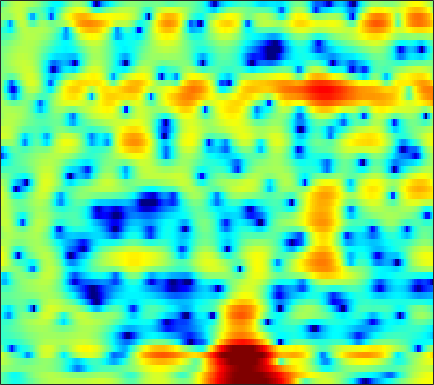

Data behind this chart, as committed beside it:
-1.5034, -2.0516, -2.8176, -3.5718, -4.0843, -4.6119, -4.9003, -4.9317, -4.7161, -4.2634, -3.6476, -3.1353, -2.4439, -1.7694, -1.2813, -0.66593, -0.10523, 0.27913, 0.74417, 1.1557, 1.5081, 1.732, 1.985, 2.1857
-1.361, -1.94, -2.794, -3.694, -4.334, -5.014, -5.342, -5.292, -4.849, -4.108, -3.235, -2.568, -1.719, -0.945, -0.4227, 0.1944, 0.7177, 1.054, 1.43, 1.728, 1.947, 2.062, 2.153, 2.177
1.148, 0.9619, 0.6989, 0.4375, 0.2554, 0.04617, -0.1125, -0.1946, -0.2483, -0.2377, -0.1715, -0.09316, 0.03866, 0.1931, 0.3164, 0.4785, 0.62, 0.7081, 0.7887, 0.8203, 0.7855, 0.7089, 0.5345, 0.2678
2.661, 2.343, 1.886, 1.402, 1.031, 0.5376, 0.06241, -0.276, -0.686, -1.012, -1.23, -1.308, -1.284, -1.112, -0.8921, -0.5295, -0.1428, 0.1315, 0.4461, 0.6697, 0.7761, 0.7734, 0.6467, 0.3822
3.692, 2.922, 1.777, 0.5911, -0.2671, -1.264, -2.066, -2.601, -3.388, -4.492, -6.229, -8.096, -10.96, -10.52, -7.589, -3.88, -1.122, 0.4204, 1.94, 2.941, 3.5, 3.658, 3.517, 2.969
-0.9711, -2.328, -4.848, -8.6, -12.64, -16.41, -11.83, -8.981, -6.628, -5.308, -4.628, -4.351, -3.972, -3.282, -2.486, -1.137, 0.2901, 1.272, 2.381, 3.208, 3.731, 3.922, 3.916, 3.63
-3.368, -3.596, -3.944, -4.254, -4.402, -4.427, -4.242, -3.992, -3.555, -3.052, -2.529, -2.14, -1.62, -1.094, -0.6942, -0.1536, 0.3761, 0.746, 1.192, 1.569, 1.853, 2, 2.111, 2.142
-3.455, -3.312, -3.138, -2.963, -2.819, -2.602, -2.35, -2.137, -1.818, -1.474, -1.121, -0.8513, -0.4925, -0.1473, 0.1034, 0.4184, 0.7006, 0.8861, 1.093, 1.251, 1.355, 1.401, 1.419, 1.394
-3.259, -3.058, -2.791, -2.511, -2.287, -1.959, -1.605, -1.323, -0.9384, -0.5544, -0.1815, 0.08978, 0.4309, 0.7434, 0.9546, 1.203, 1.4, 1.513, 1.605, 1.618, 1.546, 1.438, 1.217, 0.9119
-3.498, -3.49, -3.438, -3.258, -3.005, -2.507, -1.878, -1.368, -0.7049, -0.1038, 0.414, 0.7498, 1.136, 1.47, 1.697, 1.976, 2.226, 2.393, 2.561, 2.625, 2.541, 2.354, 1.904, 1.176
-4.938, -6.249, -8.706, -11, -10.6, -7.586, -4.7, -3.065, -1.514, -0.5439, -0.02731, 0.1088, 0.04678, -0.1137, -0.1618, 0.07044, 0.7009, 1.353, 2.257, 3.038, 3.577, 3.766, 3.719, 3.298
-3.649, -4.535, -5.905, -6.84, -6.692, -5.411, -3.796, -2.78, -1.839, -1.46, -1.701, -2.373, -4.133, -7.51, -12.48, -27.59, -9.389, -4.939, -1.364, 0.8959, 2.383, 3.123, 3.722, 3.956
-1.711, -1.814, -1.935, -1.96, -1.897, -1.714, -1.473, -1.298, -1.138, -1.125, -1.325, -1.602, -2.106, -2.64, -2.91, -2.851, -2.226, -1.489, -0.3857, 0.6534, 1.487, 1.958, 2.385, 2.586
-1.485, -1.518, -1.516, -1.445, -1.349, -1.174, -0.9702, -0.8111, -0.6152, -0.4521, -0.3297, -0.2532, -0.1651, -0.07394, 0.02291, 0.2089, 0.4669, 0.6863, 0.9865, 1.272, 1.488, 1.591, 1.62, 1.512
-2.725, -2.919, -2.94, -2.707, -2.403, -1.899, -1.354, -0.957, -0.4834, -0.07491, 0.2771, 0.504, 0.7615, 0.9931, 1.152, 1.35, 1.539, 1.667, 1.806, 1.88, 1.88, 1.813, 1.609, 1.262
-7.494, -9.033, -9.013, -6.999, -5.322, -3.444, -2.021, -1.21, -0.3888, 0.1951, 0.6038, 0.8218, 1.05, 1.253, 1.408, 1.63, 1.862, 2.045, 2.275, 2.439, 2.502, 2.454, 2.246, 1.847
-5.675, -7.56, -7.63, -5.476, -3.81, -2.082, -0.9053, -0.3234, 0.1468, 0.3165, 0.2229, 0.03362, -0.293, -0.5921, -0.6818, -0.469, 0.1021, 0.6763, 1.475, 2.185, 2.69, 2.908, 2.971, 2.753
2.489, 1.932, 1.387, 1.046, 0.8796, 0.6998, 0.4835, 0.2708, -0.1529, -0.7841, -1.738, -2.748, -4.775, -8.042, -11.53, -12.52, -7.242, -4.115, -1.25, 0.6653, 1.893, 2.463, 2.83, 2.781
4.951, 4.309, 3.325, 2.208, 1.282, -0.04926, -1.374, -2.241, -3.08, -3.522, -3.752, -4.026, -4.643, -5.436, -5.905, -5.505, -3.888, -2.417, -0.5964, 0.8118, 1.749, 2.163, 2.334, 2.118
5.335, 4.564, 3.251, 1.541, -0.09977, -3.005, -7.366, -12.68, -19.33, -10.7, -6.418, -4.533, -2.836, -1.662, -0.9835, -0.1967, 0.5627, 1.081, 1.673, 2.113, 2.337, 2.333, 2.074, 1.531
4.153, 3.588, 2.66, 1.486, 0.4376, -1.159, -2.817, -3.837, -4.42, -3.934, -2.864, -1.984, -0.8943, -0.01578, 0.5416, 1.117, 1.526, 1.745, 1.897, 1.859, 1.633, 1.329, 0.7637, -0.01161
2.309, 2.231, 2.011, 1.654, 1.319, 0.8327, 0.3796, 0.1069, -0.09502, -0.09389, 0.07084, 0.2844, 0.6285, 0.9559, 1.173, 1.404, 1.502, 1.484, 1.316, 0.9544, 0.3898, -0.1622, -1.065, -2.143
0.7953, 1.314, 1.703, 1.834, 1.795, 1.622, 1.373, 1.169, 0.947, 0.8214, 0.8392, 0.9405, 1.141, 1.407, 1.582, 1.75, 1.795, 1.699, 1.382, 0.8252, -0.0152, -0.8573, -2.306, -4.126
1.163, 1.842, 2.326, 2.41, 2.25, 1.771, 1.047, 0.412, -0.448, -1.066, -1.171, -0.8828, -0.1486, 0.7177, 1.326, 1.946, 2.319, 2.417, 2.278, 1.807, 0.9846, 0.1011, -1.474, -3.652
2.794, 2.98, 2.977, 2.612, 2.083, 0.9688, -0.7341, -2.528, -6.083, -12.05, -14.85, -9.41, -4.581, -1.663, -0.1672, 1.233, 2.09, 2.472, 2.65, 2.479, 2.001, 1.461, 0.5238, -0.6449
2.996, 2.903, 2.602, 2.058, 1.477, 0.4592, -0.8592, -2.027, -3.704, -5.106, -5.387, -4.707, -3.144, -1.562, -0.5544, 0.5081, 1.256, 1.599, 1.81, 1.766, 1.488, 1.145, 0.5386, -0.1463
2.935, 2.746, 2.335, 1.805, 1.338, 0.6537, -0.04214, -0.5354, -1.068, -1.369, -1.401, -1.23, -0.7945, -0.2598, 0.1868, 0.7086, 1.114, 1.3, 1.371, 1.236, 0.878, 0.464, -0.255, -1.131
3.446, 3.072, 2.445, 1.695, 1.089, 0.2937, -0.393, -0.7939, -1.113, -1.166, -0.968, -0.6814, -0.2118, 0.3539, 0.7712, 1.294, 1.684, 1.889, 1.975, 1.799, 1.335, 0.775, -0.2947, -1.825
4.013, 3.336, 2.203, 0.7279, -0.5529, -2.383, -4.03, -4.819, -5.03, -4.478, -3.552, -2.772, -1.702, -0.5296, 0.2822, 1.317, 2.165, 2.656, 3.076, 3.16, 2.901, 2.451, 1.456, -0.01983
3.372, 2.543, 0.9576, -1.262, -3.503, -7.784, -15.43, -34.81, -16.68, -11.85, -9.844, -8.889, -7.256, -4.996, -3.132, -0.8651, 1.035, 2.111, 3.137, 3.746, 3.936, 3.825, 3.36, 2.578
1.959, 1.386, 0.2989, -1.162, -2.525, -4.628, -6.779, -8.091, -9.427, -10.82, -13.59, -18.21, -22.95, -11.1, -6.725, -2.791, -0.1286, 1.354, 2.761, 3.667, 4.129, 4.223, 4.061, 3.574
-0.2715, -0.3652, -0.6408, -1.143, -1.624, -2.332, -3.111, -3.681, -4.422, -5.083, -5.565, -5.65, -5.14, -3.903, -2.644, -0.9361, 0.6112, 1.568, 2.599, 3.306, 3.709, 3.816, 3.695, 3.289
-3.203, -2.942, -2.68, -2.521, -2.433, -2.354, -2.334, -2.338, -2.323, -2.267, -2.101, -1.894, -1.423, -0.8589, -0.3173, 0.4234, 1.168, 1.667, 2.236, 2.649, 2.903, 2.971, 2.879, 2.586
-6.644, -6.215, -5.501, -4.613, -3.989, -3.282, -2.671, -2.308, -1.894, -1.537, -1.19, -0.9235, -0.537, -0.1041, 0.2276, 0.685, 1.112, 1.421, 1.777, 2.051, 2.24, 2.316, 2.332, 2.229
-15.11, -13.04, -9.39, -6.634, -5.158, -3.753, -2.817, -2.318, -1.865, -1.539, -1.268, -1.05, -0.7644, -0.3918, -0.12, 0.2559, 0.6001, 0.8258, 1.084, 1.312, 1.5, 1.638, 1.827, 1.999
-9.126, -8.155, -5.925, -4.005, -2.958, -2.039, -1.639, -1.605, -1.833, -2.227, -2.57, -2.646, -2.385, -1.867, -1.381, -0.8222, -0.4097, -0.2648, -0.2281, -0.2751, -0.2548, -0.1006, 0.3413, 1.031
1.139, 1.053, 1.158, 1.243, 1.211, 0.9183, 0.235, -0.649, -2.429, -5.191, -9.088, -11.47, -9.22, -5.721, -3.889, -2.397, -1.837, -1.904, -2.686, -4.302, -6.428, -7.342, -5.781, -2.732
3.824, 3.705, 3.498, 3.202, 2.872, 2.2, 1.221, 0.2203, -1.553, -3.855, -6.422, -7.6, -6.861, -5.131, -3.929, -2.942, -2.677, -2.924, -3.95, -5.865, -8.647, -10.09, -8.126, -4.585
3.065, 3.13, 3.083, 2.923, 2.706, 2.284, 1.677, 1.137, 0.313, -0.5308, -1.263, -1.677, -1.956, -2.03, -2.019, -2.047, -2.126, -2.314, -2.639, -3.017, -3.229, -3.199, -2.812, -2.117
1.684, 2.035, 2.328, 2.44, 2.42, 2.288, 2.011, 1.748, 1.333, 0.8789, 0.426, 0.08696, -0.3659, -0.7217, -1.016, -1.365, -1.657, -1.865, -2.039, -2.114, -2.028, -1.894, -1.623, -1.332
0.9263, 1.468, 1.981, 2.228, 2.298, 2.275, 2.173, 2.029, 1.786, 1.452, 1.049, 0.6988, 0.1245, -0.5032, -1.041, -1.762, -2.476, -2.891, -3.205, -3.127, -2.753, -2.321, -1.692, -1.125
1.383, 1.675, 1.851, 1.876, 1.834, 1.714, 1.612, 1.534, 1.42, 1.264, 0.9901, 0.6763, 0.1041, -0.8712, -1.79, -3.425, -5.574, -7.331, -9.004, -8.25, -6.048, -4.374, -2.517, -1.057
1.792, 1.411, 0.6819, -0.08076, -0.6148, -1.12, -1.351, -1.233, -0.8566, -0.3529, 0.02255, 0.1169, -0.061, -0.7202, -1.603, -3.392, -6.243, -9.136, -13.15, -11.15, -7.054, -4.7, -2.435, -0.7002
1.044, -0.2873, -2.347, -4.939, -7.103, -9.905, -10.92, -9.395, -6.251, -3.58, -1.585, -0.5566, 0.1721, 0.4556, 0.2889, -0.3503, -1.189, -1.879, -2.622, -2.96, -2.854, -2.562, -1.901, -1.029
0.3956, -1.645, -5.189, -9.648, -13.59, -17.74, -17.97, -14.04, -8.428, -4.19, -1.272, 0.3172, 1.741, 2.457, 2.666, 2.517, 2.016, 1.361, 0.2762, -1.141, -2.878, -4.423, -6.207, -6.349
0.5947, -1.052, -3.972, -7.996, -11.47, -13.13, -9.649, -6.777, -3.472, -0.8559, 1.175, 2.322, 3.419, 3.956, 4.072, 3.861, 3.145, 2.34, 0.8279, -1.194, -3.99, -6.783, -11.68, -13.58
0.3444, -0.03974, -0.6955, -1.345, -1.705, -1.7, -1.159, -0.4623, 0.6278, 1.705, 2.643, 3.182, 3.631, 3.801, 3.681, 3.216, 2.388, 1.549, 0.07487, -1.744, -3.79, -5.406, -7.321, -8.532
-0.3093, 0.1308, 0.5031, 0.7881, 0.9845, 1.286, 1.672, 1.994, 2.434, 2.854, 3.178, 3.334, 3.382, 3.22, 2.937, 2.31, 1.421, 0.541, -0.9053, -2.744, -5.021, -7.075, -10.65, -15.77
-0.5042, 0.0933, 0.7249, 1.245, 1.585, 1.971, 2.322, 2.553, 2.811, 3.009, 3.105, 3.102, 2.977, 2.684, 2.357, 1.731, 0.8988, 0.1054, -1.156, -2.692, -4.555, -6.142, -8.565, -11.04
-0.358, 0.07653, 0.6089, 1.073, 1.391, 1.77, 2.089, 2.292, 2.512, 2.65, 2.705, 2.68, 2.545, 2.277, 1.988, 1.49, 0.8357, 0.2509, -0.6639, -1.701, -2.837, -3.726, -4.884, -5.906
-0.5325, -0.2485, 0.1465, 0.5338, 0.8149, 1.178, 1.509, 1.732, 1.983, 2.164, 2.271, 2.291, 2.233, 2.078, 1.884, 1.537, 1.081, 0.6758, 0.05276, -0.6512, -1.409, -1.997, -2.776, -3.52
-1.319, -1.089, -0.7571, -0.3884, -0.09903, 0.3063, 0.7345, 1.047, 1.427, 1.753, 1.986, 2.098, 2.159, 2.123, 2.038, 1.828, 1.538, 1.267, 0.8427, 0.3441, -0.2243, -0.6908, -1.353, -2.072
-2.746, -2.487, -2.236, -1.976, -1.701, -1.162, -0.4547, 0.1262, 0.8675, 1.49, 1.941, 2.165, 2.325, 2.35, 2.319, 2.219, 2.068, 1.918, 1.661, 1.329, 0.9129, 0.5339, -0.06644, -0.7782
-3.79, -3.744, -4.413, -5.62, -6.166, -5.219, -2.967, -1.291, 0.4629, 1.599, 2.227, 2.416, 2.397, 2.215, 2.058, 1.975, 2.002, 2.057, 2.086, 1.991, 1.743, 1.471, 0.9886, 0.4373
-1.404, -1.848, -3.555, -7.048, -10.72, -8.265, -3.019, -0.4366, 1.698, 2.714, 2.827, 2.373, 1.094, -0.7128, -1.938, -2.194, -0.9416, 0.1112, 1.058, 1.355, 1.076, 0.6074, -0.1098, -0.6167
1.081, 1.065, 0.882, 0.7228, 0.7984, 1.256, 2.04, 2.644, 3.197, 3.264, 2.642, 1.62, -0.7432, -4.809, -9.325, -9.785, -4.866, -2.744, -1.359, -1.303, -2.457, -4.299, -8.477, -14.65
-0.04399, 0.3834, 0.9312, 1.428, 1.795, 2.25, 2.657, 2.876, 2.994, 2.864, 2.43, 1.893, 0.9537, -0.08586, -0.7383, -1.243, -1.383, -1.413, -1.668, -2.345, -3.569, -4.84, -6.787, -8.032
-2.764, -1.786, -0.5983, 0.4121, 1.041, 1.752, 2.291, 2.583, 2.824, 2.881, 2.78, 2.603, 2.265, 1.847, 1.521, 1.055, 0.5644, 0.1742, -0.4703, -1.259, -2.203, -2.95, -3.977, -4.877
